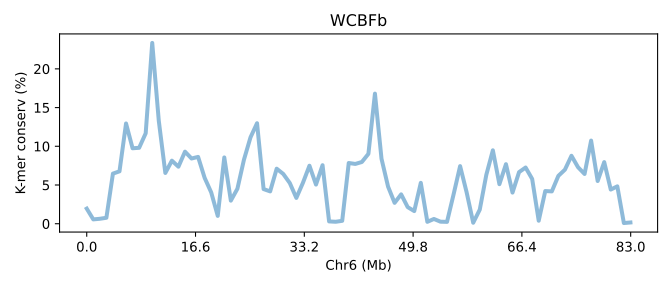

Values plotted in this chart, from the file beside it:
SeqID	Chr6 (Mb)	K-mer conserv (%)	Group	Group_chrom
COSVb.chr6	0.0	1.951	0	0
COSVb.chr6	0.01204	0.5602	0	0
COSVb.chr6	0.02408	0.6378	0	0
COSVb.chr6	0.03613	0.7697	0	0
COSVb.chr6	0.04817	6.473	0	0
COSVb.chr6	0.06021	6.766	0	0
COSVb.chr6	0.07225	12.95	0	0
COSVb.chr6	0.0843	9.746	0	0
COSVb.chr6	0.09634	9.806	0	0
COSVb.chr6	0.1084	11.67	0	0
COSVb.chr6	0.1204	23.35	0	0
COSVb.chr6	0.1325	13.29	0	0
COSVb.chr6	0.1445	6.558	0	0
COSVb.chr6	0.1565	8.145	0	0
COSVb.chr6	0.1686	7.366	0	0
COSVb.chr6	0.1806	9.306	0	0
COSVb.chr6	0.1927	8.423	0	0
COSVb.chr6	0.2047	8.63	0	0
COSVb.chr6	0.2168	5.923	0	0
COSVb.chr6	0.2288	4.051	0	0
COSVb.chr6	0.2408	1.012	0	0
COSVb.chr6	0.2529	8.56	0	0
COSVb.chr6	0.2649	2.982	0	0
COSVb.chr6	0.277	4.512	0	0
COSVb.chr6	0.289	8.265	0	0
COSVb.chr6	0.3011	11.15	0	0
COSVb.chr6	0.3131	12.98	0	0
COSVb.chr6	0.3251	4.474	0	0
COSVb.chr6	0.3372	4.177	0	0
COSVb.chr6	0.3492	7.107	0	0
COSVb.chr6	0.3613	6.431	0	0
COSVb.chr6	0.3733	5.255	0	0
COSVb.chr6	0.3854	3.333	0	0
COSVb.chr6	0.3974	5.275	0	0
COSVb.chr6	0.4094	7.49	0	0
COSVb.chr6	0.4215	5.057	0	0
COSVb.chr6	0.4335	7.558	0	0
COSVb.chr6	0.4456	0.2993	0	0
COSVb.chr6	0.4576	0.252	0	0
COSVb.chr6	0.4696	0.3746	0	0
COSVb.chr6	0.4817	7.844	0	0
COSVb.chr6	0.4937	7.721	0	0
COSVb.chr6	0.5058	7.972	0	0
COSVb.chr6	0.5178	9.024	0	0
COSVb.chr6	0.5299	16.8	0	0
COSVb.chr6	0.5419	8.395	0	0
COSVb.chr6	0.5539	4.796	0	0
COSVb.chr6	0.566	2.697	0	0
COSVb.chr6	0.578	3.792	0	0
COSVb.chr6	0.5901	2.143	0	0
COSVb.chr6	0.6021	1.633	0	0
COSVb.chr6	0.6142	5.279	0	0
COSVb.chr6	0.6262	0.2451	0	0
COSVb.chr6	0.6382	0.6158	0	0
COSVb.chr6	0.6503	0.2639	0	0
COSVb.chr6	0.6623	0.2393	0	0
COSVb.chr6	0.6744	3.776	0	0
COSVb.chr6	0.6864	7.44	0	0
COSVb.chr6	0.6985	4.039	0	0
COSVb.chr6	0.7105	0.1266	0	0
... 24 more rows
